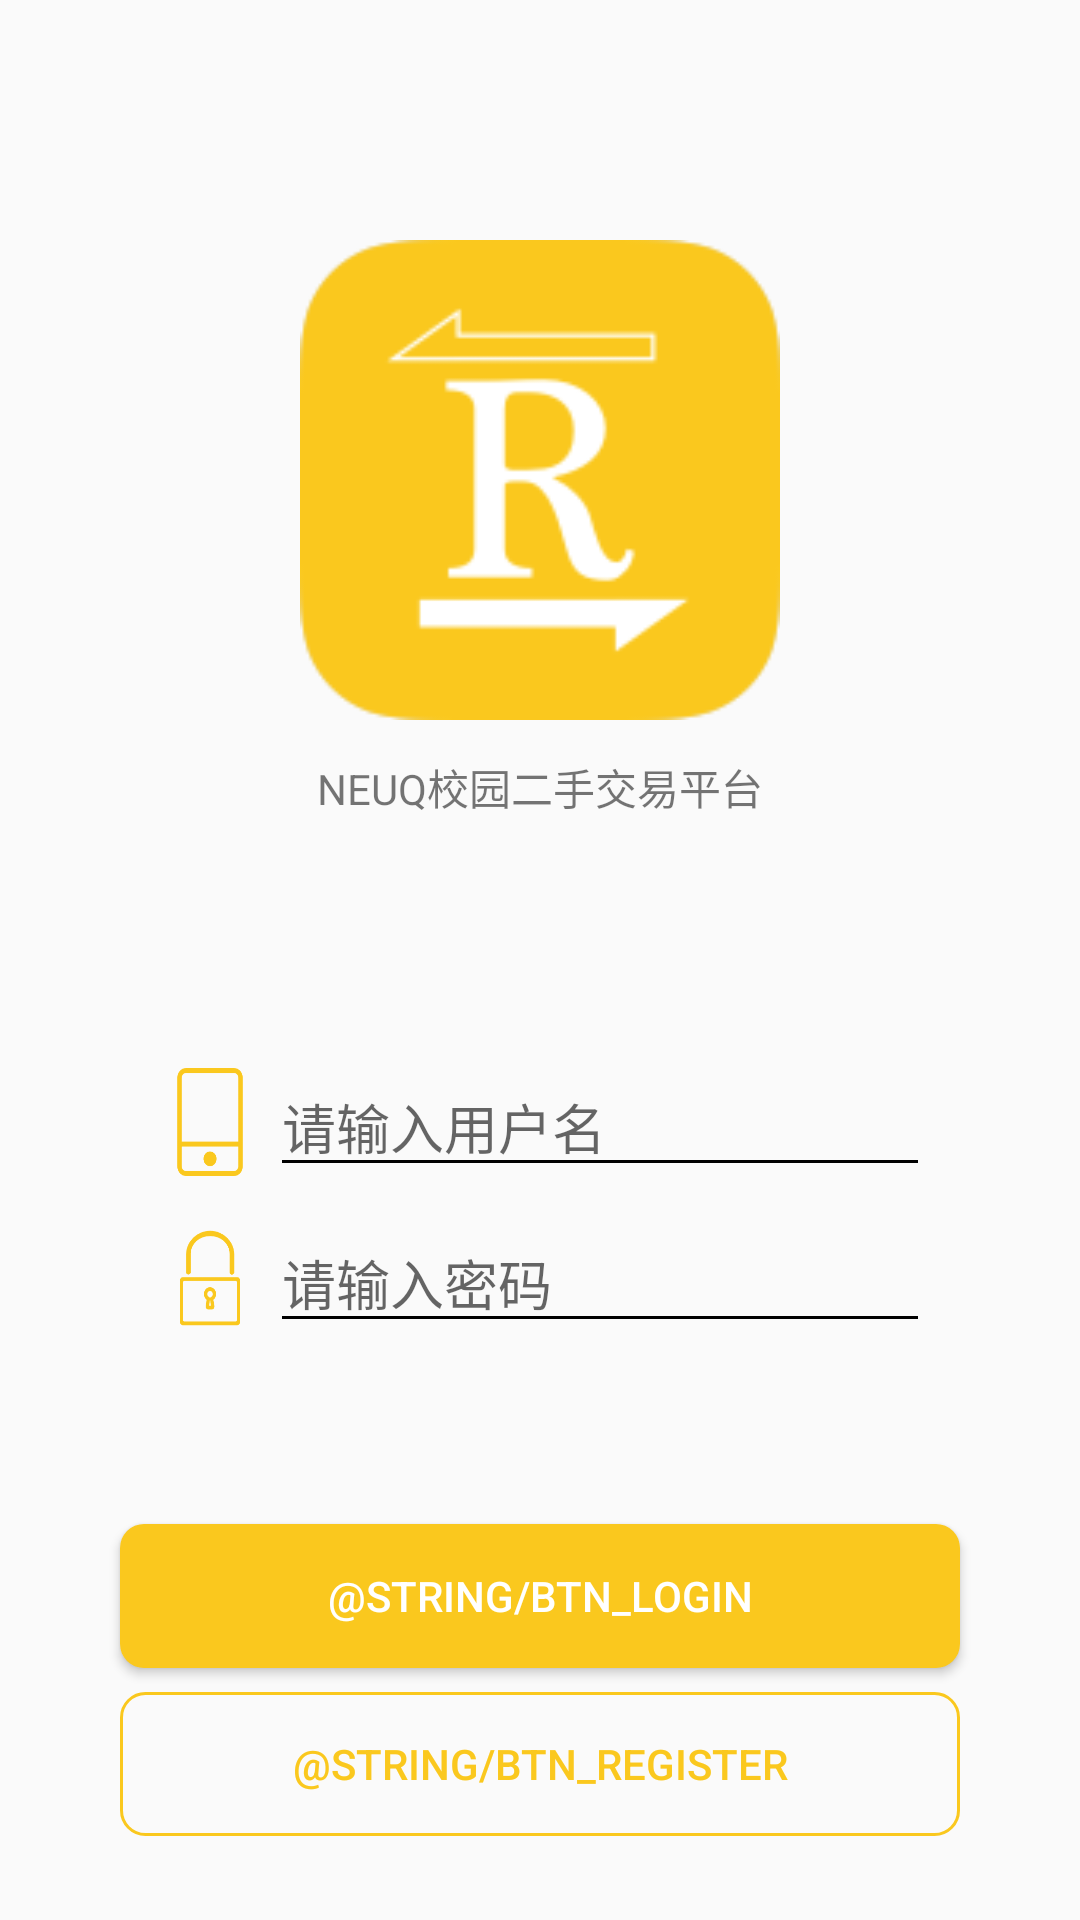

The Android layout XML behind this screen, and the referenced resources:
<!-- AndroidManifest.xml: application theme AppTheme -->
<!-- res/layout/activity_login.xml -->
<?xml version="1.0" encoding="utf-8"?>
<LinearLayout
    xmlns:android="http://schemas.android.com/apk/res/android"
    android:orientation="vertical"
    android:layout_width="match_parent"
    android:layout_height="match_parent">

    <RelativeLayout
        android:layout_weight="2"
        android:layout_width="match_parent"
        android:layout_height="0dp">
        <ImageView
            android:id="@+id/img_logo"
            android:layout_centerInParent="true"
            android:background="@drawable/ic_logo"
            android:layout_width="@dimen/width_s40"
            android:layout_height="@dimen/height_s40"/>
        <TextView
            android:layout_marginTop="@dimen/margin_s3"
            android:layout_centerHorizontal="true"
            android:layout_below="@id/img_logo"
            android:text="@string/desc_logo"
            android:textSize="@dimen/size_3s"
            android:layout_width="wrap_content"
            android:layout_height="wrap_content"/>
    </RelativeLayout>

    <LinearLayout
        android:gravity="center"
        android:layout_weight="1"
        android:layout_width="match_parent"
        android:orientation="vertical"
        android:layout_height="0dp">
        <LinearLayout
            android:gravity="center"
            android:layout_margin="@dimen/margin_s1"
            android:layout_gravity="center"
            android:layout_width="@dimen/width_s70"
            android:layout_height="wrap_content">
            <ImageView
                android:layout_margin="@dimen/margin_s1"
                android:background="@drawable/ic_phone"
                android:layout_width="@dimen/width_s8"
                android:layout_height="@dimen/height_s9"/>
            <EditText
                android:hint="@string/hint_account"
                android:inputType="phone"
                android:theme="@style/MyEditText"
                android:imeOptions="actionNext"
                android:layout_width="@dimen/width_s55"
                android:layout_height="wrap_content"/>
        </LinearLayout>

        <LinearLayout
            android:gravity="center"
            android:layout_margin="@dimen/margin_s1"
            android:layout_gravity="center"
            android:layout_width="@dimen/width_s70"
            android:layout_height="wrap_content">
            <ImageView
                android:layout_margin="@dimen/margin_s1"
                android:background="@drawable/ic_lock"
                android:layout_width="@dimen/width_s8"
                android:layout_height="@dimen/height_s9"/>
            <EditText
                android:hint="@string/hint_password"
                android:inputType="textPassword"
                android:theme="@style/MyEditText"
                android:layout_width="@dimen/width_s55"
                android:layout_height="wrap_content"/>
        </LinearLayout>
    </LinearLayout>

    <LinearLayout
        android:layout_weight="1"
        android:gravity="center"
        android:orientation="vertical"
        android:layout_width="match_parent"
        android:layout_height="0dp">
        <Button
            android:layout_margin="@dimen/margin_s1"
            android:background="@drawable/shape_btn_login"
            android:text="@string/btn_login"
            android:textSize="@dimen/size_5s"
            android:textColor="@color/white"
            android:layout_width="@dimen/width_s70"
            android:layout_height="wrap_content"/>
        <Button
            android:layout_margin="@dimen/margin_s1"
            android:background="@drawable/shape_btn_register"
            android:text="@string/btn_register"
            android:textSize="@dimen/size_5s"
            android:textColor="@color/yellow"
            android:layout_width="@dimen/width_s70"
            android:layout_height="wrap_content"/>
    </LinearLayout>
</LinearLayout>
<!-- resources referenced by this layout -->
<resources>
  <color name="white">#ffffff</color>
  <color name="yellow">#FAC81E</color>
  <dimen name="height_s40">160dp</dimen>
  <dimen name="height_s9">36dp</dimen>
  <dimen name="margin_s1">4dp</dimen>
  <dimen name="margin_s3">12dp</dimen>
  <dimen name="width_s40">160dp</dimen>
  <dimen name="width_s55">220dp</dimen>
  <dimen name="width_s70">280dp</dimen>
  <dimen name="width_s8">32dp</dimen>
  <!-- drawable ic_lock: png bitmap (drawable-xxhdpi, 2441 bytes) -->
  <!-- drawable ic_logo: png bitmap (drawable-xxhdpi, 5053 bytes) -->
  <!-- drawable ic_phone: png bitmap (drawable-xxhdpi, 1949 bytes) -->
  <!-- drawable shape_btn_login (drawable) -->
  <?xml version="1.0" encoding="utf-8"?>
  <shape xmlns:android="http://schemas.android.com/apk/res/android"
      android:shape="rectangle">
  
      <corners android:radius="@dimen/margin_s2"/>
  
      <solid android:color="@color/yellow" />
  </shape>
  <!-- drawable shape_btn_register (drawable) -->
  <?xml version="1.0" encoding="utf-8"?>
  <shape xmlns:android="http://schemas.android.com/apk/res/android"
      android:shape="rectangle">
  
      <corners android:radius="@dimen/margin_s2" />
      <stroke android:width="1dp"
              android:color="@color/yellow" />
      <solid android:color="@color/transparent" />
  
  </shape>
  <string name="desc_logo">NEUQ校园二手交易平台</string>
  <string name="hint_account">请输入用户名</string>
  <string name="hint_password">请输入密码</string>
  <style name="MyEditText" parent="Theme.AppCompat.Light">
          <item name="colorControlNormal">@color/black</item>
          <item name="colorControlActivated">@color/yellow</item>
      </style>
  <style name="AppTheme" parent="Theme.AppCompat.Light.NoActionBar">
          
          <item name="colorPrimary">@color/colorPrimary</item>
          <item name="colorPrimaryDark">@color/grey</item>
          <item name="colorAccent">@color/colorAccent</item>
      </style>
  <dimen name="margin_s2">8dp</dimen>
  <color name="transparent">#00000000</color>
  <color name="black">#000000</color>
  <color name="colorPrimary">#3F51B5</color>
  <color name="grey">#FF888888</color>
  <color name="colorAccent">#FF4081</color>
</resources>
